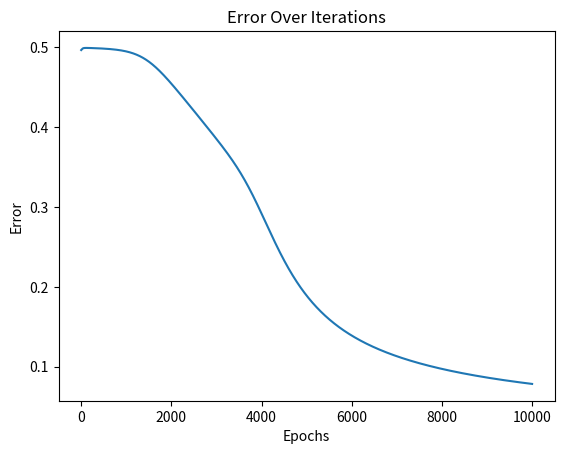

The matplotlib source for this figure:
# -*- coding: utf-8 -*-
"""backpropagation.ipynb

Automatically generated by Colaboratory.

Original file is located at
    https://colab.research.google.com/<link-removed>
"""

import numpy as np
import matplotlib.pyplot as plt

def sigmoid(x):
    return 1 / (1 + np.exp(-x))

def sigmoid_derivative(x):
    return x * (1 - x)

X = np.array([[0, 0], [0, 1], [1, 0], [1, 1]])
y = np.array([[0], [1], [1], [0]])

np.random.seed(42)

input_size = 2
hidden_size = 4
output_size = 1
learning_rate = 0.1
epochs = 10000

input_hidden_weights = np.random.uniform(size=(input_size, hidden_size))
hidden_output_weights = np.random.uniform(size=(hidden_size, output_size))

errors = []

for epoch in range(epochs):
    hidden_layer_input = np.dot(X, input_hidden_weights)
    hidden_layer_output = sigmoid(hidden_layer_input)
    output_layer_input = np.dot(hidden_layer_output, hidden_output_weights)
    output_layer_output = sigmoid(output_layer_input)

    error = y - output_layer_output

    errors.append(np.mean(np.abs(error)))

    delta_output = error * sigmoid_derivative(output_layer_output)
    error_hidden = delta_output.dot(hidden_output_weights.T)
    delta_hidden = error_hidden * sigmoid_derivative(hidden_layer_output)
    hidden_output_weights += hidden_layer_output.T.dot(delta_output) * learning_rate
    input_hidden_weights += X.T.dot(delta_hidden) * learning_rate
    if epoch % 1000 == 0:
        print(f"Epoch {epoch}: Error = {np.mean(np.abs(error))}")

plt.plot(range(epochs), errors)
plt.xlabel('Epochs')
plt.ylabel('Error')
plt.title('Error Over Iterations')
plt.show()

print("Final Input-Hidden Weights:")
print(input_hidden_weights)
print("Final Hidden-Output Weights:")
print(hidden_output_weights)

print("\nTest Results:")
for i in range(len(X)):
    hidden_layer_input = np.dot(X[i], input_hidden_weights)
    hidden_layer_output = sigmoid(hidden_layer_input)
    output_layer_input = np.dot(hidden_layer_output, hidden_output_weights)
    output_layer_output = sigmoid(output_layer_input)

    print(f"Input: {X[i]} - Predicted Output: {output_layer_output[0]} - Actual Output: {y[i][0]}")